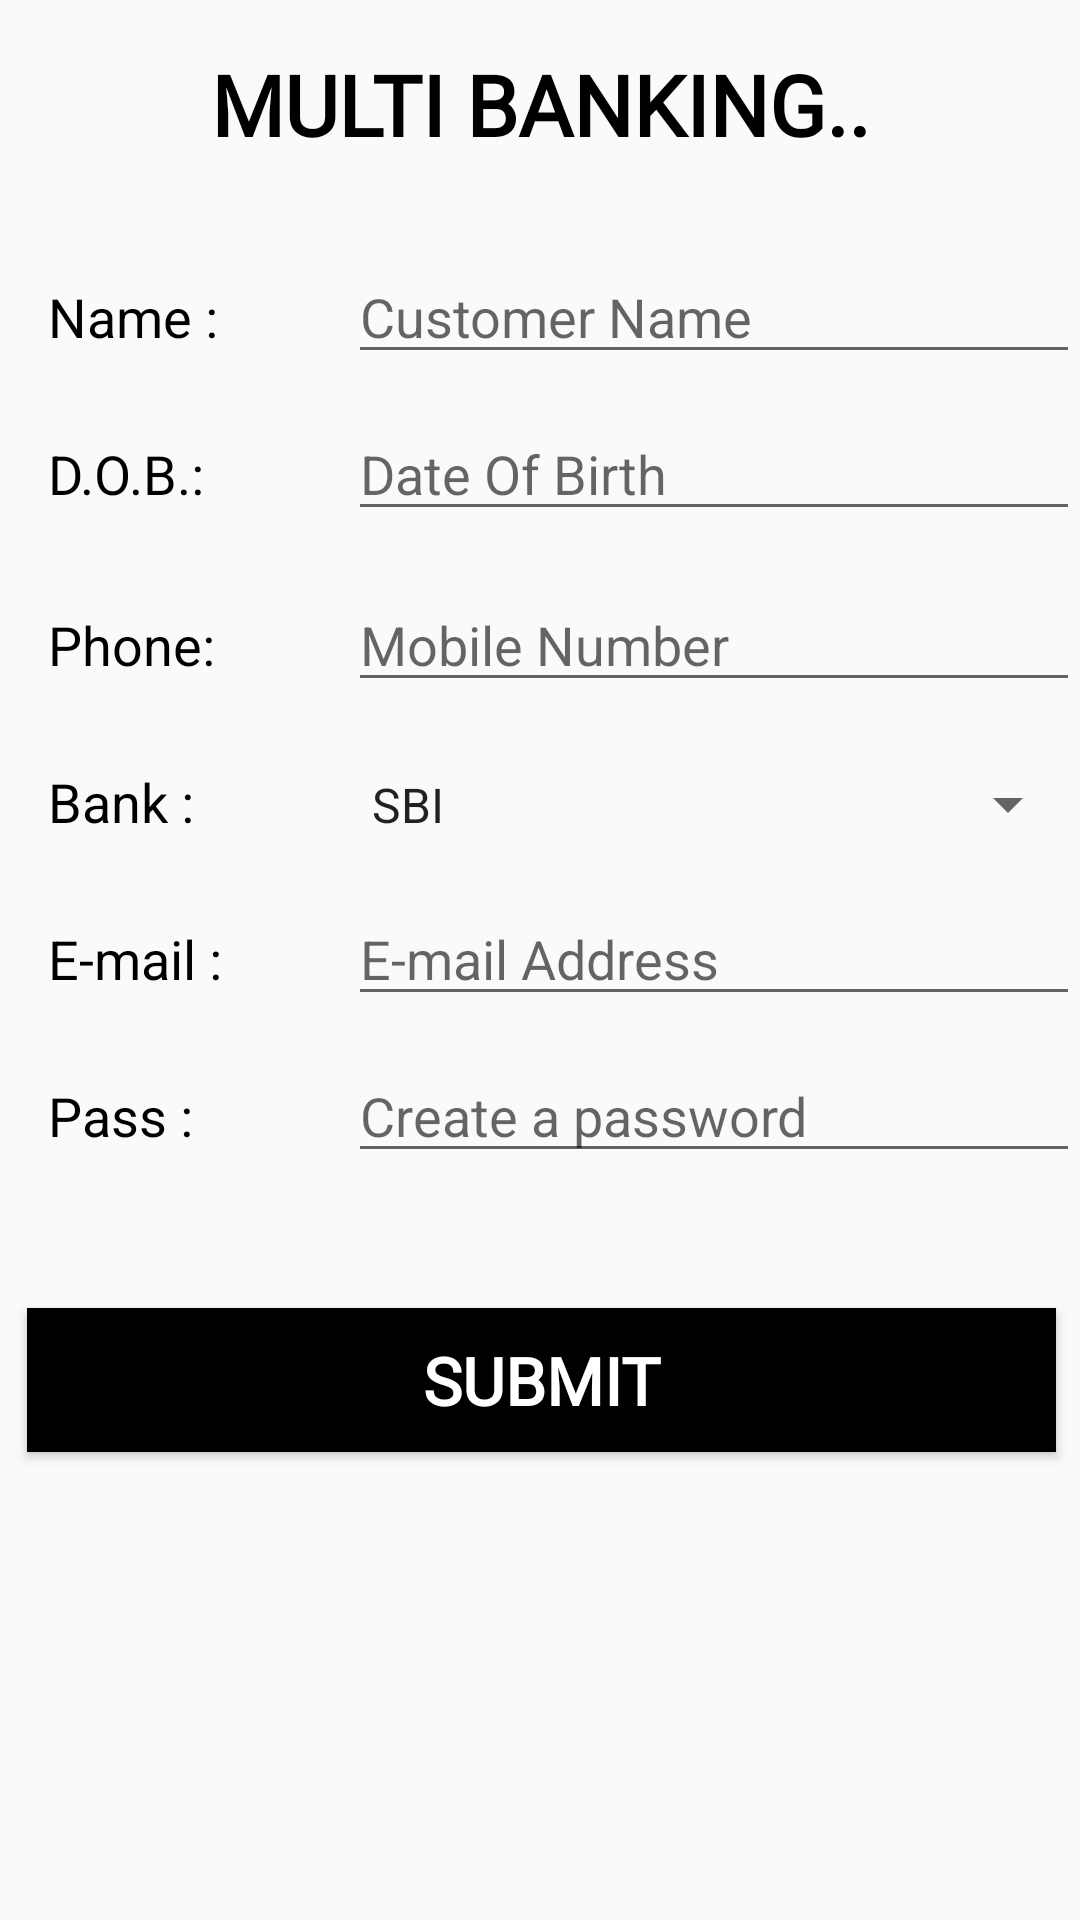

Android layout source for this screen:
<!-- AndroidManifest.xml: application theme AppTheme -->
<!-- res/layout/activity_customer_reg.xml -->
<?xml version="1.0" encoding="utf-8"?>
<android.support.constraint.ConstraintLayout xmlns:android="http://schemas.android.com/apk/res/android"
    xmlns:app="http://schemas.android.com/apk/res-auto"
    xmlns:tools="http://schemas.android.com/tools"
    android:layout_width="match_parent"
    android:layout_height="match_parent"
    tools:context=".customer_reg"
    android:id="@+id/relativeLayout3">

    <TextView
        android:id="@+id/title2"
        android:layout_width="match_parent"
        android:layout_height="wrap_content"
        android:layout_marginTop="16dp"
        android:fontFamily="@font/syncopate"
        android:text="MULTI BANKING.."
        android:textAlignment="center"
        android:textColor="@android:color/black"
        android:textSize="28sp"
        android:textStyle="bold"
        app:layout_constraintLeft_toLeftOf="parent"
        app:layout_constraintRight_toRightOf="parent"
        app:layout_constraintTop_toTopOf="parent" />

    <TextView
        android:id="@+id/textView10"
        android:layout_width="wrap_content"
        android:layout_height="wrap_content"
        android:layout_marginStart="16dp"
        android:layout_marginTop="40dp"
        android:text="Name :"
        android:textColor="@android:color/black"
        android:textSize="18sp"
        app:layout_constraintStart_toStartOf="parent"
        app:layout_constraintTop_toBottomOf="@+id/title2" />

    <TextView
        android:id="@+id/textView11"
        android:layout_width="wrap_content"
        android:layout_height="29dp"
        android:layout_marginStart="16dp"
        android:layout_marginTop="28dp"
        android:text="D.O.B.:"
        android:textColor="@android:color/black"
        android:textSize="18sp"
        app:layout_constraintStart_toStartOf="parent"
        app:layout_constraintTop_toBottomOf="@+id/textView10" />

    <EditText
        android:id="@+id/editText4"
        android:layout_width="244dp"
        android:layout_height="wrap_content"
        android:ems="10"
        android:hint="Date Of Birth"
        android:inputType="date"
        app:layout_constraintBaseline_toBaselineOf="@+id/textView11"
        app:layout_constraintEnd_toEndOf="parent" />

    <TextView
        android:id="@+id/textView12"
        android:layout_width="wrap_content"
        android:layout_height="wrap_content"
        android:layout_marginStart="16dp"
        android:layout_marginTop="28dp"
        android:text="E-mail :"
        android:textColor="@android:color/black"
        android:textSize="18sp"
        app:layout_constraintStart_toStartOf="parent"
        app:layout_constraintTop_toBottomOf="@+id/textView14" />

    <EditText
        android:id="@+id/editText5"
        android:layout_width="244dp"
        android:layout_height="wrap_content"
        android:ems="10"
        android:hint="E-mail Address"
        android:inputType="textEmailAddress"
        app:layout_constraintBaseline_toBaselineOf="@+id/textView12"
        app:layout_constraintEnd_toEndOf="parent" />

    <EditText
        android:id="@+id/editText6"
        android:layout_width="244dp"
        android:layout_height="wrap_content"
        android:ems="10"
        android:hint="Customer Name"
        android:inputType="textPersonName"
        app:layout_constraintBaseline_toBaselineOf="@+id/textView10"
        app:layout_constraintEnd_toEndOf="parent" />

    <TextView
        android:id="@+id/textView13"
        android:layout_width="wrap_content"
        android:layout_height="wrap_content"
        android:layout_marginStart="16dp"
        android:layout_marginTop="28dp"
        android:text="Phone:"
        android:textColor="@android:color/black"
        android:textSize="18sp"
        app:layout_constraintStart_toStartOf="parent"
        app:layout_constraintTop_toBottomOf="@+id/textView11" />

    <EditText
        android:id="@+id/editText8"
        android:layout_width="244dp"
        android:layout_height="wrap_content"
        android:ems="10"
        android:hint="Mobile Number"
        android:inputType="phone"
        app:layout_constraintBaseline_toBaselineOf="@+id/textView13"
        app:layout_constraintEnd_toEndOf="parent" />

    <Spinner
        android:id="@+id/spinner1"
        android:layout_width="244dp"
        android:layout_height="41dp"
        android:entries="@array/spinnerbank"
        app:layout_constraintBaseline_toBaselineOf="@+id/textView14"
        app:layout_constraintEnd_toEndOf="parent" />

    <TextView
        android:id="@+id/textView14"
        android:layout_width="59dp"
        android:layout_height="wrap_content"
        android:layout_marginStart="16dp"
        android:layout_marginTop="28dp"
        android:text="Bank :"
        android:textColor="@android:color/black"
        android:textSize="18sp"
        app:layout_constraintStart_toStartOf="parent"
        app:layout_constraintTop_toBottomOf="@+id/textView13" />

    <TextView
        android:id="@+id/textView4"
        android:layout_width="59dp"
        android:layout_height="wrap_content"
        android:layout_marginStart="16dp"
        android:layout_marginTop="28dp"
        android:text="Pass :"
        android:textColor="@android:color/black"
        android:textSize="18sp"
        app:layout_constraintStart_toStartOf="parent"
        app:layout_constraintTop_toBottomOf="@+id/textView12" />

    <EditText
        android:id="@+id/editText9"
        android:layout_width="244dp"
        android:layout_height="wrap_content"
        android:ems="10"
        android:hint="Create a password"
        android:inputType="textPassword"
        app:layout_constraintBaseline_toBaselineOf="@+id/textView4"
        app:layout_constraintEnd_toEndOf="parent" />

    <Button
        android:id="@+id/button"
        android:layout_width="343dp"
        android:layout_height="wrap_content"
        android:layout_marginTop="45dp"
        android:background="@android:color/black"
        android:fontFamily="@font/syncopate"
        android:paddingLeft="20dp"
        android:paddingRight="20dp"
        android:text="Submit"
        android:textColor="@android:color/white"
        android:textSize="22sp"
        android:textStyle="bold"
        app:layout_constraintHorizontal_bias="0.529"
        app:layout_constraintLeft_toLeftOf="parent"
        app:layout_constraintRight_toRightOf="parent"
        app:layout_constraintTop_toBottomOf="@+id/editText9" />

</android.support.constraint.ConstraintLayout>
<!-- resources referenced by this layout -->
<resources>
  <string-array name="spinnerbank">
          <item>SBI</item>
          <item>PNB</item>
          <item>ICICI</item>
          <item>HDFC</item>
      </string-array>
  <style name="AppTheme" parent="Base.Theme.AppCompat.Light.DarkActionBar">
          
          <item name="colorPrimary">#FFFFFF</item>
          <item name="colorPrimaryDark">@color/colorPrimaryDark</item>
          <item name="colorAccent">@color/colorAccent</item>
      </style>
  <color name="colorPrimaryDark">#000000</color>
  <color name="colorAccent">#00ECFF</color>
</resources>
